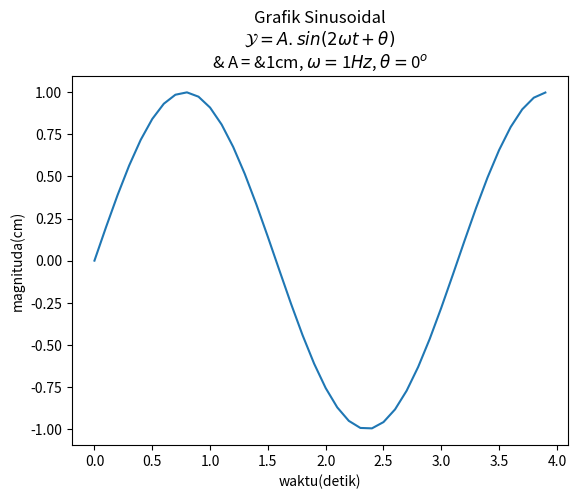

This figure's Python source:
import numpy as np
import matplotlib.pyplot as plt

# membuat data
def sinusGenerator(amplitudo,frekuensi,tAkhir,theta):
    t = np.arange(0,tAkhir,0.1)
    y = amplitudo * np.sin(2 * frekuensi * t + np.deg2rad(theta))
    return t,y

amplitudo = 1
frekuensi = 1
theta = 0 
tAkhir = 4

t1,y1 = sinusGenerator(amplitudo,frekuensi,tAkhir,theta)
plt.plot(t1,y1)

# membuat plot
judul = "Grafik Sinusoidal\n"
rumus = r'$\mathcal{Y} = A.sin(2 \omega t + \theta)$' + '\n'
parameter1 = r'& A = &' + str(amplitudo) + 'cm, '
parameter2 = r'$ \omega = $' + str(frekuensi) + r'$\mathit{Hz}$' + ', '
parameter3 = r'$ \theta = $' + str(theta) + r'$^{o}$'

plt.title(judul + rumus + parameter1 + parameter2 + parameter3)

plt.xlabel("waktu(detik)")
plt.ylabel("magnituda(cm)")



# menampilkan plot
plt.show()